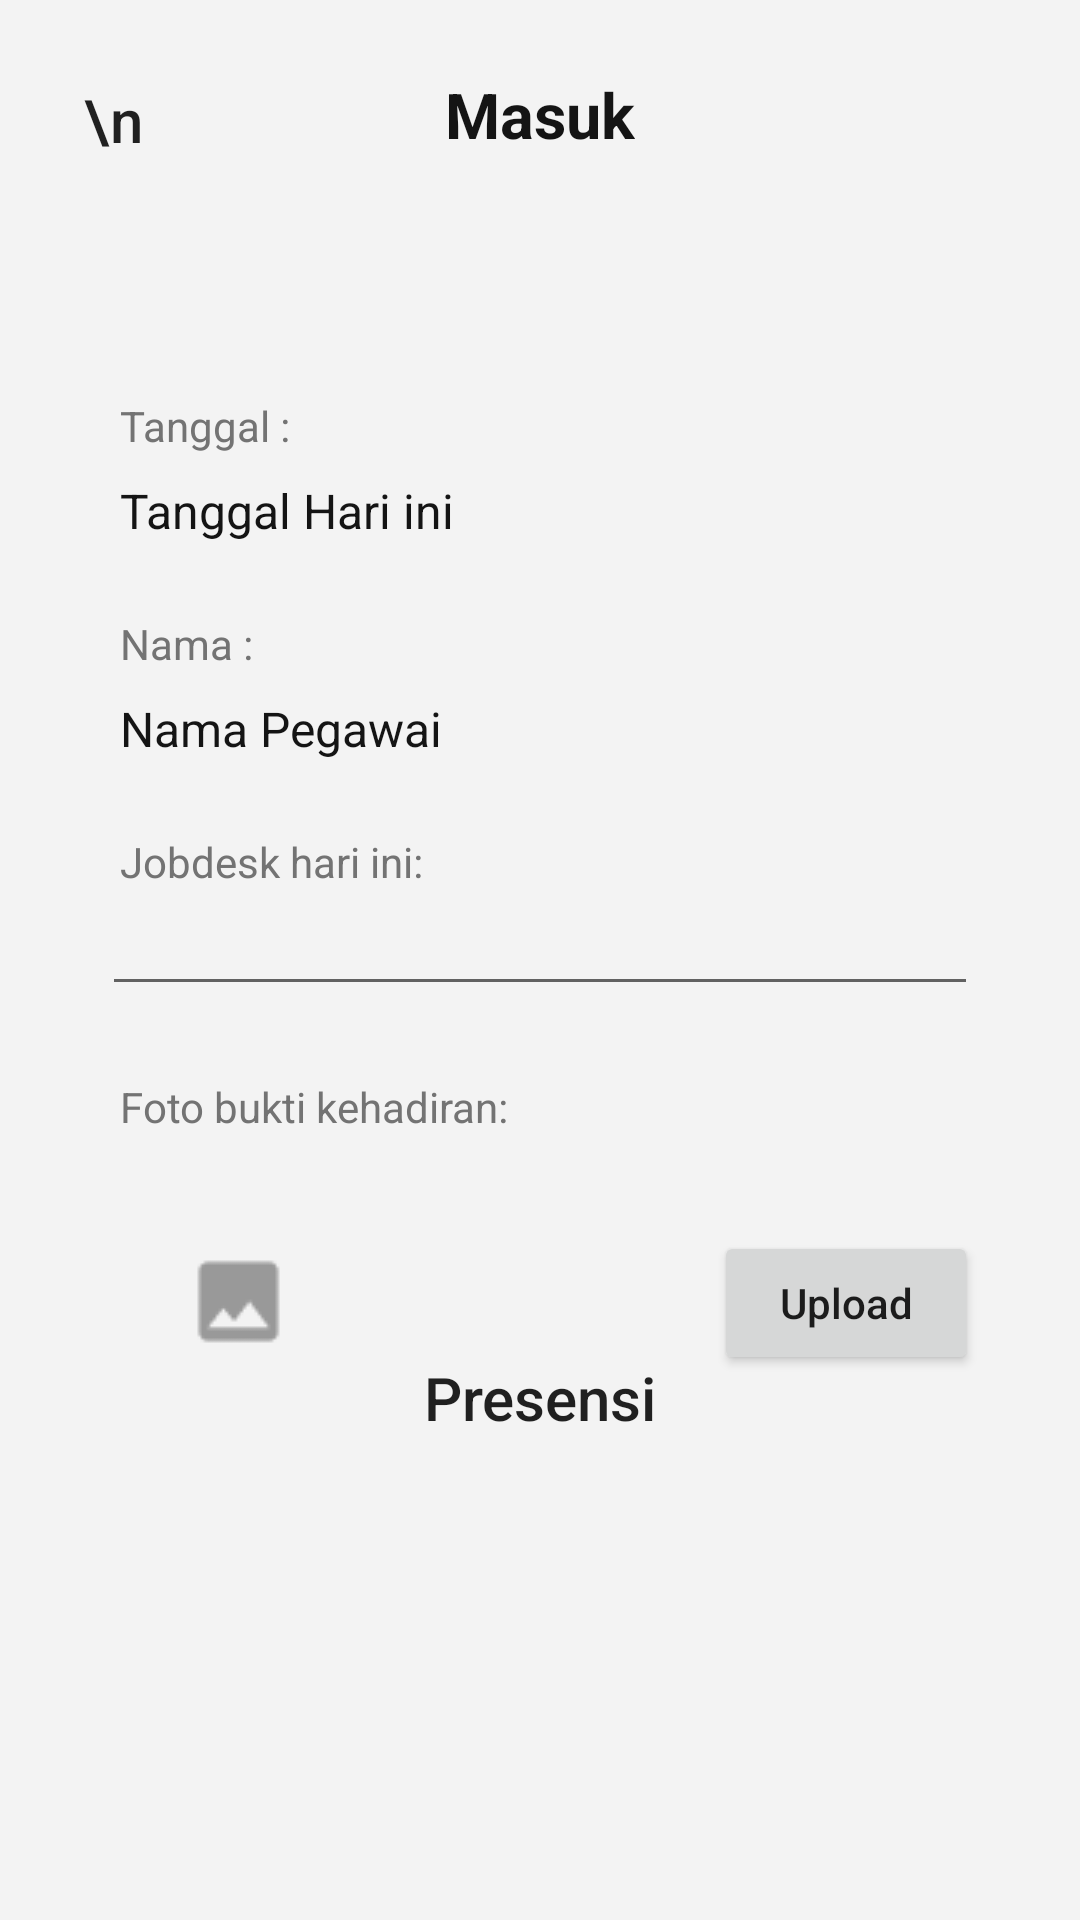

The Android layout XML behind this screen, and the referenced resources:
<!-- AndroidManifest.xml: application theme Theme.AttendanceApp -->
<!-- res/layout/activity_attendance.xml -->
<?xml version="1.0" encoding="utf-8"?>
<androidx.drawerlayout.widget.DrawerLayout xmlns:android="http://schemas.android.com/apk/res/android"
    xmlns:app="http://schemas.android.com/apk/res-auto"
    xmlns:tools="http://schemas.android.com/tools"
    android:id="@+id/drawer_layout"
    android:layout_width="match_parent"
    android:layout_height="match_parent"
    android:background="@color/bg"
    android:fitsSystemWindows="true"
    tools:context=".activity.AttendanceActivity"
    tools:openDrawer="end">

    <com.google.android.material.navigation.NavigationView
        android:id="@+id/nav_view"
        android:layout_width="wrap_content"
        android:layout_height="match_parent"
        android:layout_gravity="start"
        app:headerLayout="@layout/header"
        app:menu="@menu/main_menu"
        />
    <androidx.constraintlayout.widget.ConstraintLayout
        android:layout_width="match_parent"
        android:layout_height="match_parent"
        android:background="@color/bg">

        <androidx.appcompat.widget.Toolbar
            android:id="@+id/toolbar"
            android:layout_width="match_parent"
            android:layout_height="wrap_content"
            android:layout_marginTop="12dp"
            android:layout_marginHorizontal="12dp"
            android:background="@android:color/transparent"
            app:title="\n"
            android:minHeight="?attr/actionBarSize"
            android:theme="?attr/actionBarTheme"
            app:layout_constraintEnd_toEndOf="parent"
            app:layout_constraintStart_toStartOf="parent"
            app:layout_constraintTop_toTopOf="parent"
            app:navigationIcon="@drawable/ic_baseline_dehaze_24" />

        <TextView
            android:id="@+id/textView"
            android:layout_width="wrap_content"
            android:layout_height="wrap_content"
            android:layout_marginTop="24dp"
            android:text="Masuk"
            android:textColor="@color/black"
            android:textSize="21sp"
            android:textStyle="bold"
            app:layout_constraintEnd_toEndOf="parent"
            app:layout_constraintStart_toStartOf="parent"
            app:layout_constraintTop_toTopOf="parent" />

        <TextView
            android:id="@+id/textView1"
            android:layout_width="wrap_content"
            android:layout_height="wrap_content"
            android:layout_marginStart="40dp"
            android:layout_marginTop="80dp"
            android:text="Tanggal :"
            android:textColor="@color/caption"
            android:textSize="14sp"
            app:layout_constraintStart_toStartOf="parent"
            app:layout_constraintTop_toBottomOf="@+id/textView" />

        <TextView
            android:id="@+id/tvTanggal"
            android:layout_width="wrap_content"
            android:layout_height="wrap_content"
            android:layout_marginStart="40dp"
            android:layout_marginTop="8dp"
            android:text="Tanggal Hari ini"
            android:textColor="@color/black"
            android:textSize="16sp"
            app:layout_constraintStart_toStartOf="parent"
            app:layout_constraintTop_toBottomOf="@+id/textView1" />

        <TextView
            android:id="@+id/textView2"
            android:layout_width="wrap_content"
            android:layout_height="wrap_content"
            android:layout_marginStart="40dp"
            android:layout_marginTop="24dp"
            android:text="Nama :"
            android:textColor="@color/caption"
            android:textSize="14sp"
            app:layout_constraintStart_toStartOf="parent"
            app:layout_constraintTop_toBottomOf="@+id/tvTanggal" />

        <TextView
            android:id="@+id/tvNama"
            android:layout_width="wrap_content"
            android:layout_height="wrap_content"
            android:layout_marginStart="40dp"
            android:layout_marginTop="8dp"
            android:text="Nama Pegawai"
            android:textColor="@color/black"
            android:textSize="16sp"
            app:layout_constraintStart_toStartOf="parent"
            app:layout_constraintTop_toBottomOf="@+id/textView2" />

        <TextView
            android:id="@+id/textView4"
            android:layout_width="wrap_content"
            android:layout_height="wrap_content"
            android:layout_marginStart="40dp"
            android:layout_marginTop="24dp"
            android:text="Jobdesk hari ini:"
            android:textColor="@color/caption"
            android:textSize="14sp"
            app:layout_constraintStart_toStartOf="parent"
            app:layout_constraintTop_toBottomOf="@+id/tvNama" />

        <EditText
            android:id="@+id/etJobdesk"
            android:layout_width="match_parent"
            android:layout_height="wrap_content"
            android:layout_marginHorizontal="34dp"
            android:ems="0"
            android:inputType="text"
            android:textSize="16sp"
            app:layout_constraintEnd_toEndOf="parent"
            app:layout_constraintStart_toStartOf="parent"
            app:layout_constraintTop_toBottomOf="@+id/textView4" />

        <Button
            android:id="@+id/button"
            android:layout_width="match_parent"
            android:layout_height="wrap_content"
            android:layout_marginHorizontal="70dp"
            android:layout_marginBottom="150dp"
            android:background="@drawable/rounded_button"
            android:onClick="presensiMasukOnClick"
            android:paddingVertical="8dp"
            android:text="Presensi"
            android:textAllCaps="false"
            android:textSize="20sp"
            app:layout_constraintBottom_toBottomOf="parent"
            app:layout_constraintEnd_toEndOf="parent"
            app:layout_constraintStart_toStartOf="parent" />

        <TextView
            android:id="@+id/textView5"
            android:layout_width="wrap_content"
            android:layout_height="wrap_content"
            android:layout_marginStart="40dp"
            android:layout_marginTop="24dp"
            android:text="Foto bukti kehadiran:"
            android:textColor="@color/caption"
            android:textSize="14sp"
            app:layout_constraintStart_toStartOf="parent"
            app:layout_constraintTop_toBottomOf="@+id/etJobdesk" />

        <ImageView
            android:id="@+id/imageView"
            android:layout_width="wrap_content"
            android:layout_height="wrap_content"
            android:layout_marginStart="40dp"
            android:layout_marginTop="16dp"
            app:layout_constraintStart_toStartOf="parent"
            app:layout_constraintTop_toBottomOf="@+id/textView5"
            app:srcCompat="@drawable/ic_gallery_iv" />

        <Button
            android:id="@+id/button2"
            android:layout_width="wrap_content"
            android:layout_height="wrap_content"
            android:layout_marginEnd="34dp"
            android:onClick="uploadOnclick"
            android:text="Upload"
            android:textAllCaps="false"
            android:textSize="14sp"
            app:layout_constraintBottom_toBottomOf="@+id/imageView"
            app:layout_constraintEnd_toEndOf="parent"
            app:layout_constraintTop_toTopOf="@+id/imageView" />




    </androidx.constraintlayout.widget.ConstraintLayout>
</androidx.drawerlayout.widget.DrawerLayout>
<!-- res/layout/header.xml (included above) -->
<?xml version="1.0" encoding="utf-8"?>
<androidx.constraintlayout.widget.ConstraintLayout xmlns:android="http://schemas.android.com/apk/res/android"
    xmlns:app="http://schemas.android.com/apk/res-auto"
    xmlns:tools="http://schemas.android.com/tools"
    android:layout_width="match_parent"
    android:layout_height="200dp">

    <ImageView
        android:id="@+id/imageView5"
        android:layout_width="wrap_content"
        android:layout_height="wrap_content"
        android:layout_marginTop="30dp"
        app:layout_constraintBottom_toBottomOf="parent"
        app:layout_constraintEnd_toEndOf="parent"
        app:layout_constraintStart_toStartOf="parent"
        app:layout_constraintTop_toTopOf="parent"
        app:srcCompat="@drawable/logo_main" />
</androidx.constraintlayout.widget.ConstraintLayout>
<!-- resources referenced by this layout -->
<resources>
  <color name="bg">#F3F3F3</color>
  <color name="black">#141414</color>
  <color name="caption">#737373</color>
  <!-- drawable ic_gallery_iv: png bitmap (drawable, 549 bytes) -->
  <!-- drawable logo_main: png bitmap (drawable, 5565 bytes) -->
  <style name="Theme.AttendanceApp" parent="Theme.MaterialComponents.DayNight.NoActionBar">
          
          <item name="colorPrimary">@color/main</item>
          <item name="colorPrimaryVariant">@color/purple_700</item>
          <item name="colorOnPrimary">@color/white</item>
          
          <item name="colorSecondary">@color/main</item>
          <item name="colorSecondaryVariant">@color/teal_700</item>
          <item name="colorOnSecondary">@color/black</item>
          
          <item name="android:statusBarColor" tools:targetApi="l">?attr/colorPrimaryVariant</item>
          
      </style>
  <color name="main">#0071C1</color>
  <color name="purple_700">#FF3700B3</color>
  <color name="white">#FFFFFFFF</color>
  <color name="teal_700">#FF018786</color>
</resources>
